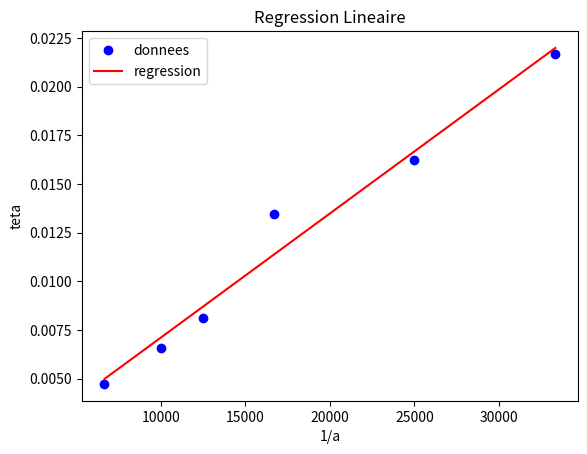

Reproduce this figure in Python.
import matplotlib.pyplot as plt
import numpy as np
from scipy import stats

def lsqfity(X, Y): 
    """ 
    Calculate a "MODEL-1" least squares fit. 

    The line is fit by MINIMIZING the residuals in Y only. 

    The equation of the line is:  Y = my * X + by. 

    Equations are from Bevington & Robinson (1992) 
    Data Reduction and Error Analysis for the Physical Sciences, 2nd Ed." 
    pp: 104, 108-109, 199. 

    Data are input and output as follows: 

    my, by, ry, smy, sby = lsqfity(X,Y) 
    X  = x data (vector) 
    Y  = y data (vector) 
    my = slope 
    by = y-intercept 
    ry = correlation coefficient 
    smy = standard deviation of the slope 
    sby = standard deviation of the y-intercept 

    """ 

    X, Y = map(np.asanyarray, (X, Y)) 

    # Determine the size of the vector. 
    n = len(X) 

    # Calculate the sums. 

    Sx = np.sum(X) 
    Sy = np.sum(Y) 
    Sx2 = np.sum(X ** 2) 
    Sxy = np.sum(X * Y) 
    Sy2 = np.sum(Y ** 2) 

    # Calculate re-used expressions. 
    num = n * Sxy - Sx * Sy 
    den = n * Sx2 - Sx ** 2 

    # Calculate my, by, ry, s2, smy and sby. 
    my = num/den 
    by = (Sx2 * Sy - Sx * Sxy)/den 
    ry = num/(np.sqrt(den) * np.sqrt(n * Sy2 - Sy ** 2)) 
    rysquare=ry**2
    diff = Y - by - my * X 

    s2 = np.sum(diff * diff)/(n - 2) 
    smy = np.sqrt(n * s2/den) 
    sby = np.sqrt(Sx2 * s2/den) 

    return my, by, ry, rysquare , smy, sby  

#Données 
unsura=np.array([33333.3333333333,25000,16666.6666666667,12500,10000,6666.66666666667])
teta=np.array([0.02170703,0.01624335,0.01343768,0.00812168,0.00658594,0.00472534])

#calculs de linregress
print("Calculs avec la fonction linregress de scipy: ")
a, b, r, p_value, std_err = stats.linregress(unsura, teta)
print("a={:8.8f}\nb={:8.5f}\nr^2 ={:8.5f}\neccart-type de la pente={:8.9f}".format(a, b, r**2,std_err ))
print("\n")
# calculs avec la fonction lsqfity
print("Calculs avec la fonction lsqfity:")
print("a={:8.8f}\nb={:8.5f}\nr^2 ={:8.5f}\neccart-type de la pente={:8.9f}\neccart-type de l'ordonnée à l'origine={:8.9f}".format(lsqfity(unsura,teta)[0], lsqfity(unsura,teta)[1], lsqfity(unsura,teta)[3],lsqfity(unsura,teta)[4],lsqfity(unsura,teta)[5]))


# Graphique
plt.plot(unsura,teta,"bo",label="donnees")
plt.plot( # droite de regression
    unsura,a * unsura + b,"r-",label="regression")            
plt.xlabel("1/a") # nom de l'axe x
plt.ylabel("teta") # nom de l'axe y
plt.legend() # la legende
plt.title("Regression Lineaire") # titre de graphique

